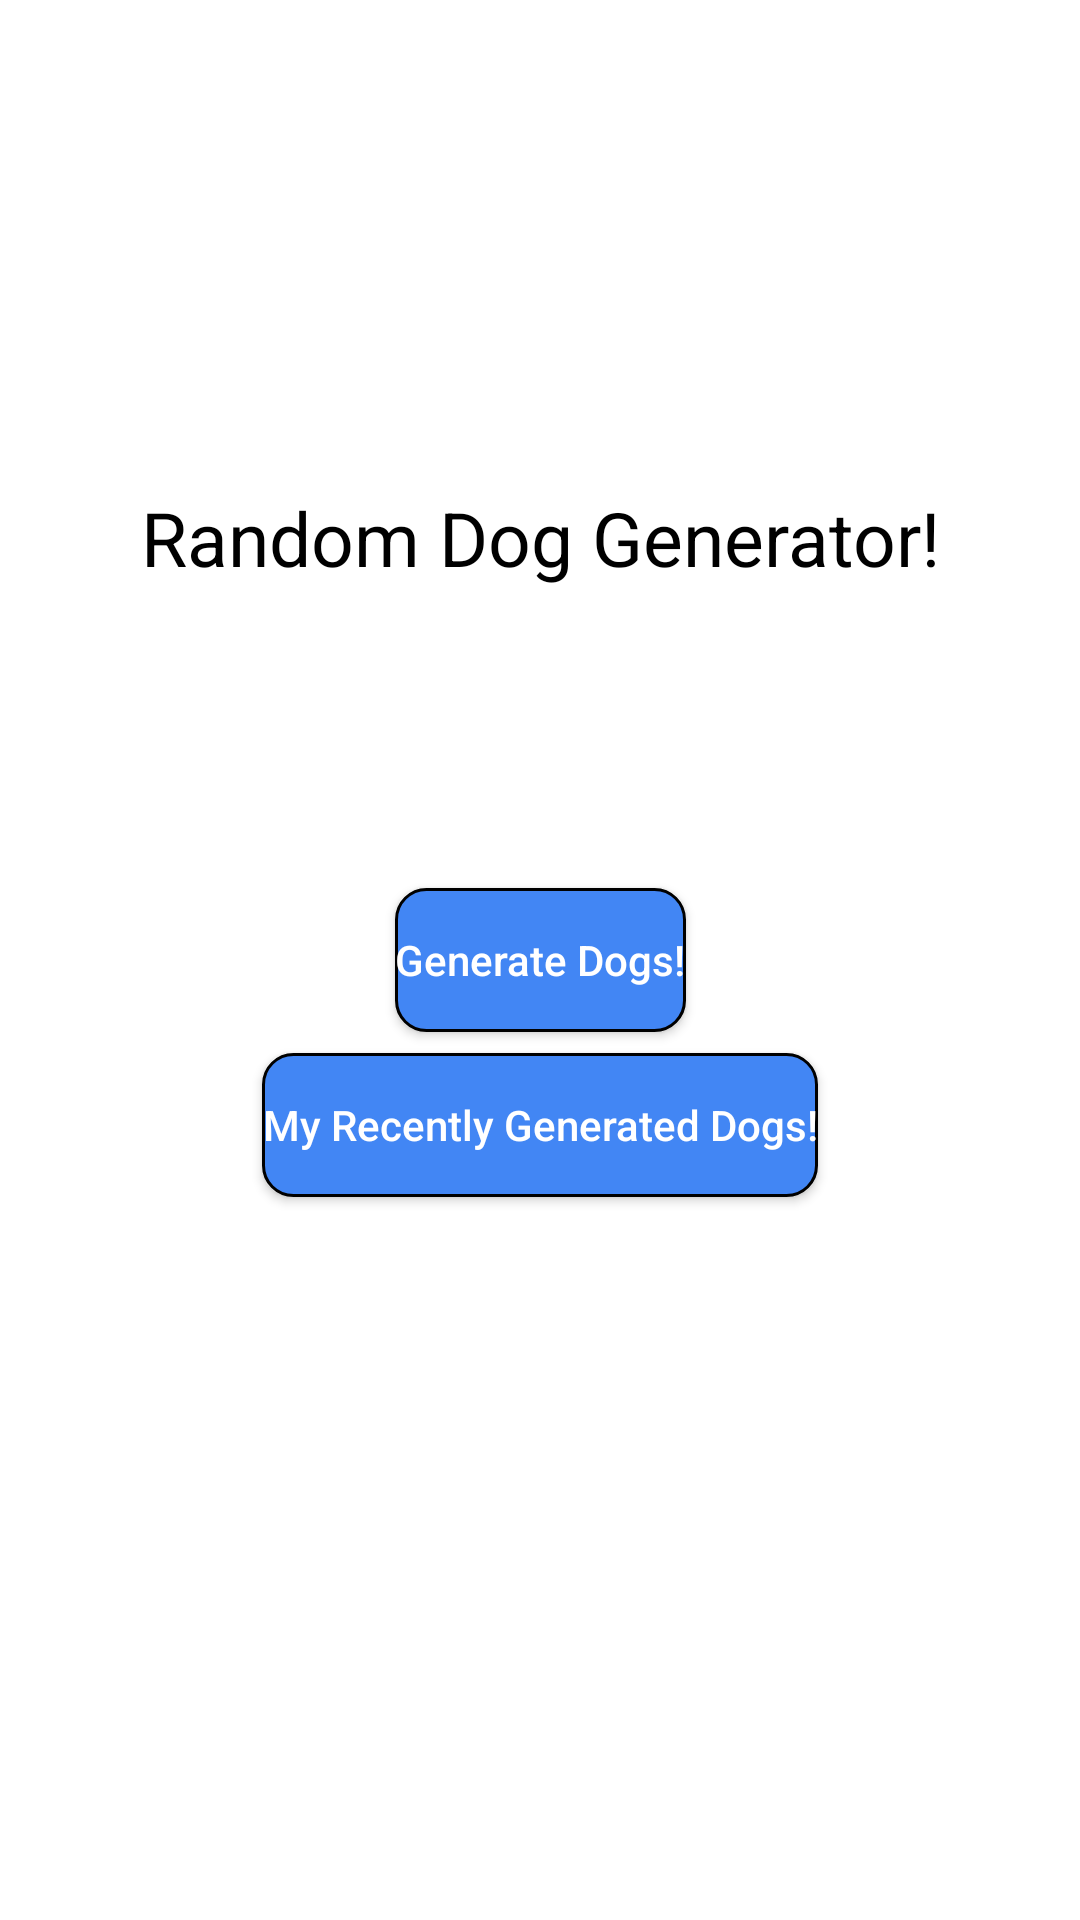

Android layout source for this screen:
<!-- AndroidManifest.xml: application theme Theme.DogGenerator -->
<!-- res/layout/activity_main.xml -->
<?xml version="1.0" encoding="utf-8"?>
<androidx.constraintlayout.widget.ConstraintLayout xmlns:android="http://schemas.android.com/apk/res/android"
    xmlns:app="http://schemas.android.com/apk/res-auto"
    xmlns:tools="http://schemas.android.com/tools"
    android:layout_width="match_parent"
    android:layout_height="match_parent"
    tools:context=".view.MainActivity">

    <Button
        android:id="@+id/generate"
        android:layout_width="wrap_content"
        android:layout_height="wrap_content"
        android:background="@drawable/button_style"
        android:text="Generate Dogs!"
        android:textAllCaps="false"
        android:textColor="@color/white"
        app:layout_constraintBottom_toBottomOf="parent"
        app:layout_constraintLeft_toLeftOf="parent"
        app:layout_constraintRight_toRightOf="parent"
        app:layout_constraintTop_toTopOf="parent" />

    <Button
        android:id="@+id/viewRecent"
        android:layout_width="wrap_content"
        android:layout_height="wrap_content"
        android:layout_marginTop="7dp"
        android:background="@drawable/button_style"
        android:text="My Recently Generated Dogs!"
        android:textAllCaps="false"
        android:textColor="@color/white"
        app:layout_constraintLeft_toLeftOf="parent"
        app:layout_constraintRight_toRightOf="parent"
        app:layout_constraintTop_toBottomOf="@+id/generate" />

    <TextView
        android:id="@+id/title"
        android:layout_width="wrap_content"
        android:layout_height="wrap_content"
        android:text="Random Dog Generator!"
        android:textColor="@color/black"
        android:textSize="25sp"
        android:layout_marginBottom="100dp"
        app:layout_constraintLeft_toLeftOf="parent"
        app:layout_constraintRight_toRightOf="parent"
        app:layout_constraintBottom_toTopOf="@+id/generate"/>

</androidx.constraintlayout.widget.ConstraintLayout>
<!-- resources referenced by this layout -->
<resources>
  <color name="black">#FF000000</color>
  <color name="white">#FFFFFFFF</color>#4286f4
  <!-- drawable button_style (drawable) -->
  <?xml version="1.0" encoding="utf-8"?>
  <shape xmlns:android="http://schemas.android.com/apk/res/android"
      android:padding="5dp"
      android:shape="rectangle">
      <solid android:color="@color/blue" />
      <stroke
          android:width="1dp"
          android:color="#000000" />
      <corners android:radius="10dp" />
  </shape>
  <style name="Theme.DogGenerator" parent="Theme.MaterialComponents.DayNight.DarkActionBar">
          
          <item name="colorPrimary">@color/blue</item>
          <item name="colorPrimaryVariant">@color/blue</item>
          <item name="colorOnPrimary">@color/white</item>
          
          <item name="colorSecondary">@color/blue</item>
          <item name="colorSecondaryVariant">@color/purple_200</item>
          <item name="colorOnSecondary">@color/black</item>
          
          <item name="android:statusBarColor" tools:targetApi="l">?attr/colorPrimaryVariant</item>
          
      </style>
  <color name="blue">#4286f4</color>
  <color name="purple_200">#FFBB86FC</color>
</resources>
